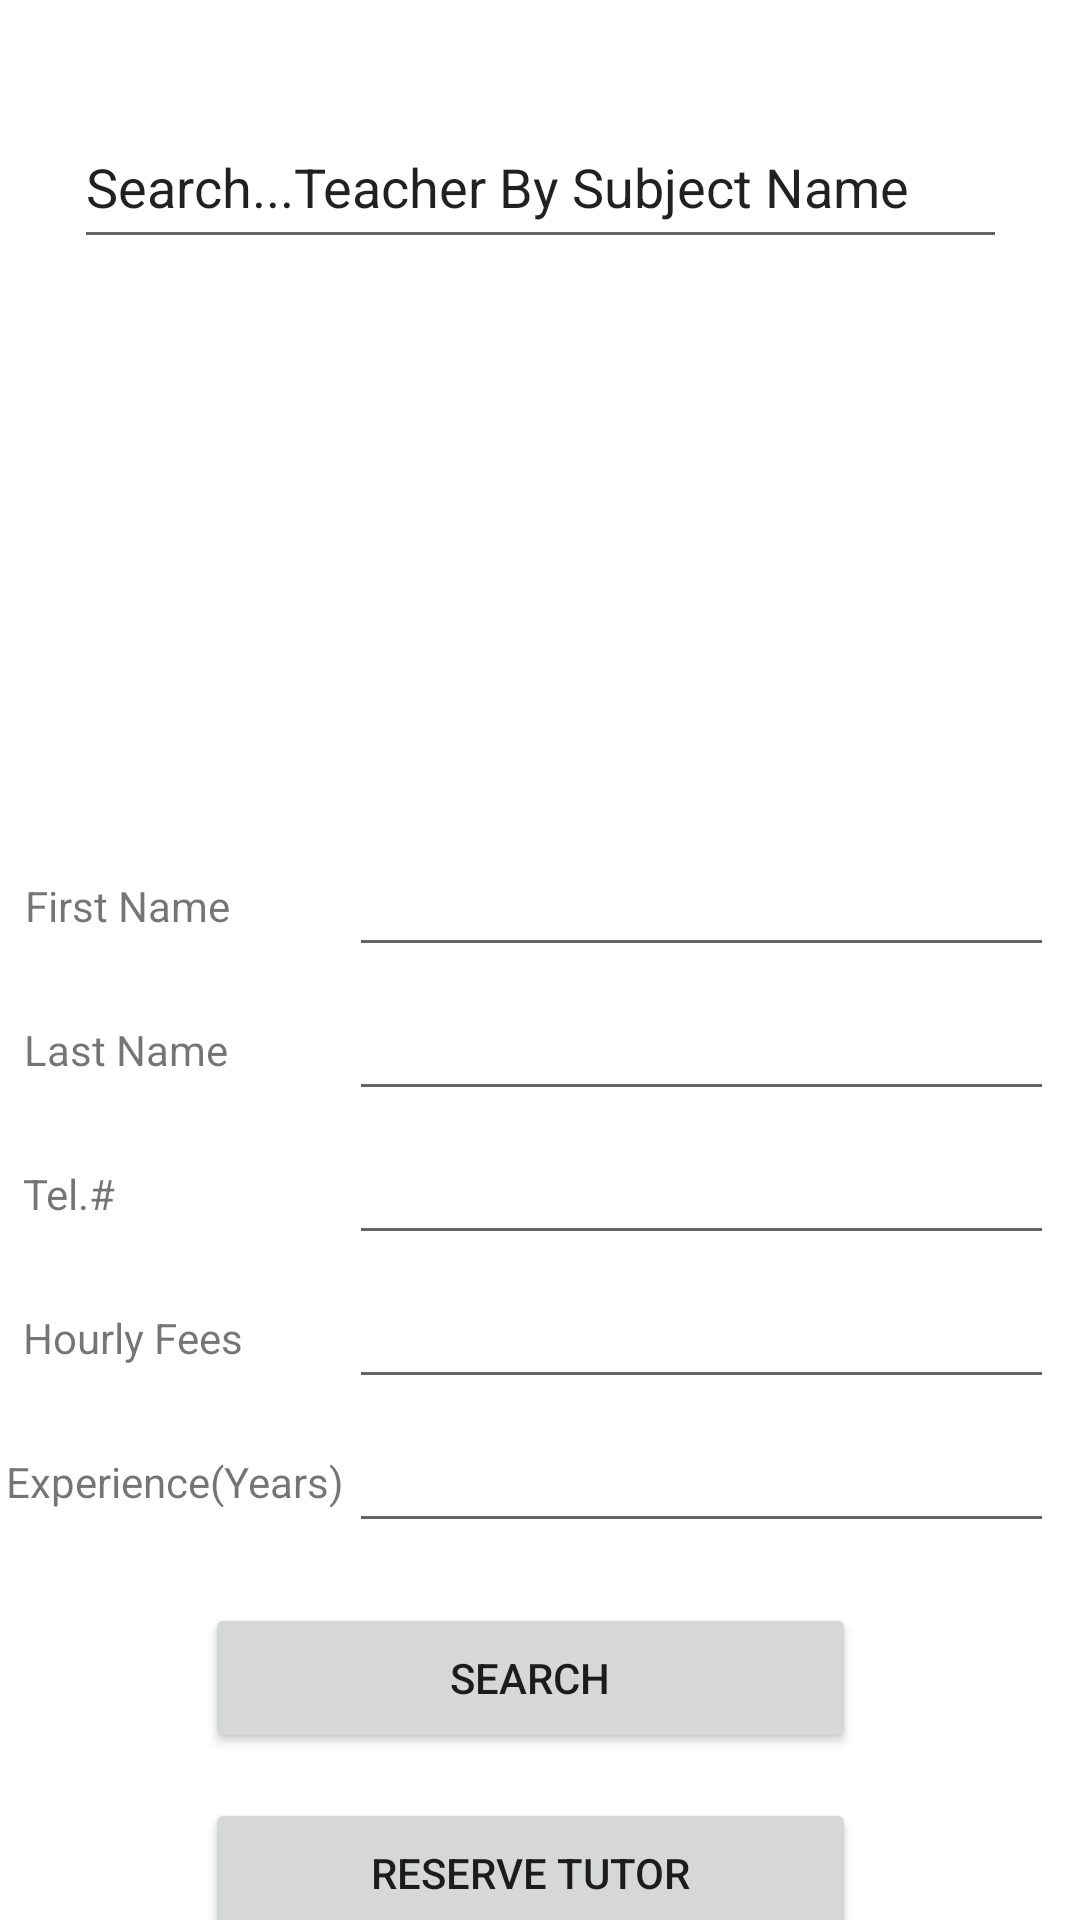

Layout XML and referenced resources for this Android screen:
<!-- AndroidManifest.xml: application theme Theme.Tutor_Hiring_App -->
<!-- res/layout/activity_find_tutor.xml -->
<?xml version="1.0" encoding="utf-8"?>
<androidx.constraintlayout.widget.ConstraintLayout xmlns:android="http://schemas.android.com/apk/res/android"
    xmlns:app="http://schemas.android.com/apk/res-auto"
    xmlns:tools="http://schemas.android.com/tools"
    android:layout_width="match_parent"
    android:layout_height="match_parent"
    tools:context=".FindTutorActivity">

    <EditText
        android:id="@+id/find_tutor_activity_search_edit_text"
        android:layout_width="311dp"
        android:layout_height="51dp"
        android:ems="10"
        android:inputType="textPersonName"
        android:text="@string/find_tutor_activity_search_edit_text"
        app:layout_constraintBottom_toBottomOf="parent"
        app:layout_constraintEnd_toEndOf="parent"
        app:layout_constraintStart_toStartOf="parent"
        app:layout_constraintTop_toTopOf="parent"
        app:layout_constraintVertical_bias="0.06" />

    <ScrollView
        android:id="@+id/find_tutor_activityList_scroll"
        android:layout_width="342dp"
        android:layout_height="168dp"
        android:layout_marginTop="20dp"
        android:fillViewport="true"
        app:layout_constraintEnd_toEndOf="@+id/find_tutor_activity_search_edit_text"
        app:layout_constraintStart_toStartOf="@+id/find_tutor_activity_search_edit_text"
        app:layout_constraintTop_toBottomOf="@+id/find_tutor_activity_search_edit_text">

        <TextView
            android:id="@+id/find_tutor_activity_text_view"
            android:layout_width="match_parent"
            android:layout_height="wrap_content"

            android:text="@string/find_tutor_activity_text_view" />
    </ScrollView>

    <TextView
        android:id="@+id/tutor_first_name_text_view"
        android:layout_width="104dp"
        android:layout_height="30dp"
        android:layout_marginTop="18dp"
        android:layout_marginEnd="5dp"
        android:text="@string/tutor_first_name_text_view"
        app:layout_constraintEnd_toStartOf="@+id/tutor_first_name_edit_text"
        app:layout_constraintStart_toStartOf="@+id/find_tutor_activityList_scroll"
        app:layout_constraintTop_toBottomOf="@+id/find_tutor_activityList_scroll" />

    <EditText
        android:id="@+id/tutor_first_name_edit_text"
        android:layout_width="235dp"
        android:layout_height="48dp"
        android:ems="10"
        android:inputType="textPersonName"
        android:text=""
        app:layout_constraintEnd_toEndOf="@+id/find_tutor_activityList_scroll"
        app:layout_constraintTop_toBottomOf="@+id/find_tutor_activityList_scroll" />

    <TextView
        android:id="@+id/tutor_last_name_text_view"
        android:layout_width="104dp"
        android:layout_height="30dp"
        android:layout_marginTop="18dp"
        android:layout_marginEnd="5dp"
        android:text="@string/tutor_last_name_text_view"
        app:layout_constraintEnd_toStartOf="@+id/tutor_last_name_edit_text"
        app:layout_constraintStart_toStartOf="@+id/tutor_first_name_text_view"
        app:layout_constraintTop_toBottomOf="@+id/tutor_first_name_text_view" />

    <EditText
        android:id="@+id/tutor_last_name_edit_text"
        android:layout_width="235dp"
        android:layout_height="48dp"
        android:ems="10"
        android:inputType="textPersonName"
        android:text=""
        app:layout_constraintEnd_toEndOf="@+id/tutor_first_name_edit_text"
        app:layout_constraintTop_toBottomOf="@+id/tutor_first_name_edit_text" />

    <TextView
        android:id="@+id/tutor_tel_number_text_view"
        android:layout_width="104dp"
        android:layout_height="30dp"
        android:layout_marginTop="18dp"
        android:layout_marginEnd="5dp"
        android:text="@string/tutor_tel_number_text_view"
        app:layout_constraintEnd_toStartOf="@+id/tutor_tel_number_edit_text"
        app:layout_constraintStart_toStartOf="@+id/tutor_last_name_text_view"
        app:layout_constraintTop_toBottomOf="@+id/tutor_last_name_text_view" />

    <EditText
        android:id="@+id/tutor_tel_number_edit_text"
        android:layout_width="235dp"
        android:layout_height="48dp"
        android:ems="10"
        android:inputType="textPersonName"
        android:text=""
        app:layout_constraintEnd_toEndOf="@+id/tutor_last_name_edit_text"
        app:layout_constraintTop_toBottomOf="@+id/tutor_last_name_edit_text" />

    <TextView
        android:id="@+id/tutor_hour_fees_text_view"
        android:layout_width="104dp"
        android:layout_height="30dp"
        android:layout_marginTop="18dp"
        android:layout_marginEnd="5dp"
        android:text="@string/tutor_hour_fees_text_view"
        app:layout_constraintEnd_toStartOf="@+id/tutor_hour_fees_edit_text"
        app:layout_constraintStart_toStartOf="@+id/tutor_tel_number_text_view"
        app:layout_constraintTop_toBottomOf="@+id/tutor_tel_number_text_view" />

    <EditText
        android:id="@+id/tutor_hour_fees_edit_text"
        android:layout_width="235dp"
        android:layout_height="48dp"
        android:ems="10"
        android:inputType="textPersonName"
        android:text=""
        app:layout_constraintEnd_toEndOf="@+id/tutor_tel_number_edit_text"
        app:layout_constraintTop_toBottomOf="@+id/tutor_tel_number_edit_text" />

    <TextView
        android:id="@+id/tutor_experience_text_view"
        android:layout_width="115dp"
        android:layout_height="40dp"
        android:layout_marginTop="18dp"
        android:layout_marginEnd="5dp"
        android:text="@string/tutor_experience_text_view"
        app:layout_constraintEnd_toStartOf="@+id/tutor_experience_edit_text"
        app:layout_constraintStart_toStartOf="@+id/tutor_hour_fees_text_view"
        app:layout_constraintTop_toBottomOf="@+id/tutor_hour_fees_text_view" />

    <EditText
        android:id="@+id/tutor_experience_edit_text"
        android:layout_width="235dp"
        android:layout_height="48dp"
        android:ems="10"
        android:inputType="textPersonName"
        android:text=""
        app:layout_constraintEnd_toEndOf="@+id/tutor_hour_fees_edit_text"
        app:layout_constraintTop_toBottomOf="@+id/tutor_hour_fees_edit_text" />

    <Button
        android:id="@+id/reserve_tutor_button"
        android:layout_width="217dp"
        android:layout_height="50dp"
        android:layout_marginTop="15dp"
        android:text="@string/reserve_tutor_button"
        app:layout_constraintEnd_toEndOf="@+id/search_tutor_button"
        app:layout_constraintStart_toStartOf="@+id/search_tutor_button"
        app:layout_constraintTop_toBottomOf="@+id/search_tutor_button" />

    <Button
        android:id="@+id/search_tutor_button"
        android:layout_width="217dp"
        android:layout_height="50dp"
        android:layout_marginTop="20dp"
        android:text="@string/search_tutor_button"
        app:layout_constraintEnd_toEndOf="@+id/tutor_experience_edit_text"
        app:layout_constraintStart_toStartOf="@+id/tutor_experience_text_view"
        app:layout_constraintTop_toBottomOf="@+id/tutor_experience_edit_text" />

</androidx.constraintlayout.widget.ConstraintLayout>
<!-- resources referenced by this layout -->
<resources>
  <string name="find_tutor_activity_search_edit_text">Search...Teacher By Subject Name</string>
  <string name="find_tutor_activity_text_view" />
  <string name="reserve_tutor_button">Reserve Tutor</string>
  <string name="search_tutor_button">Search</string>
  <string name="tutor_experience_text_view">Experience(Years)</string>
  <string name="tutor_first_name_text_view">First Name</string>
  <string name="tutor_hour_fees_text_view">Hourly Fees</string>
  <string name="tutor_last_name_text_view">Last Name</string>
  <string name="tutor_tel_number_text_view">Tel.#</string>
  <style name="Theme.Tutor_Hiring_App" parent="Theme.MaterialComponents.DayNight.NoActionBar">
          
          <item name="colorPrimary">@color/purple_500</item>
          <item name="colorPrimaryVariant">@color/purple_700</item>
          <item name="colorOnPrimary">@color/white</item>
          
          <item name="colorSecondary">@color/teal_200</item>
          <item name="colorSecondaryVariant">@color/teal_700</item>
          <item name="colorOnSecondary">@color/black</item>
          
          <item name="android:statusBarColor">?attr/colorPrimaryVariant</item>
          
      </style>
  <!-- not gathered from this repository: default colours our renderer supplied (Android Studio template values) -->
  <color name="purple_500">#FF6200EE</color>
  <color name="purple_700">#FF3700B3</color>
  <color name="teal_200">#FF03DAC5</color>
  <color name="teal_700">#FF018786</color>
  <color name="black">#FF000000</color>
  <color name="white">#FFFFFFFF</color>
</resources>
